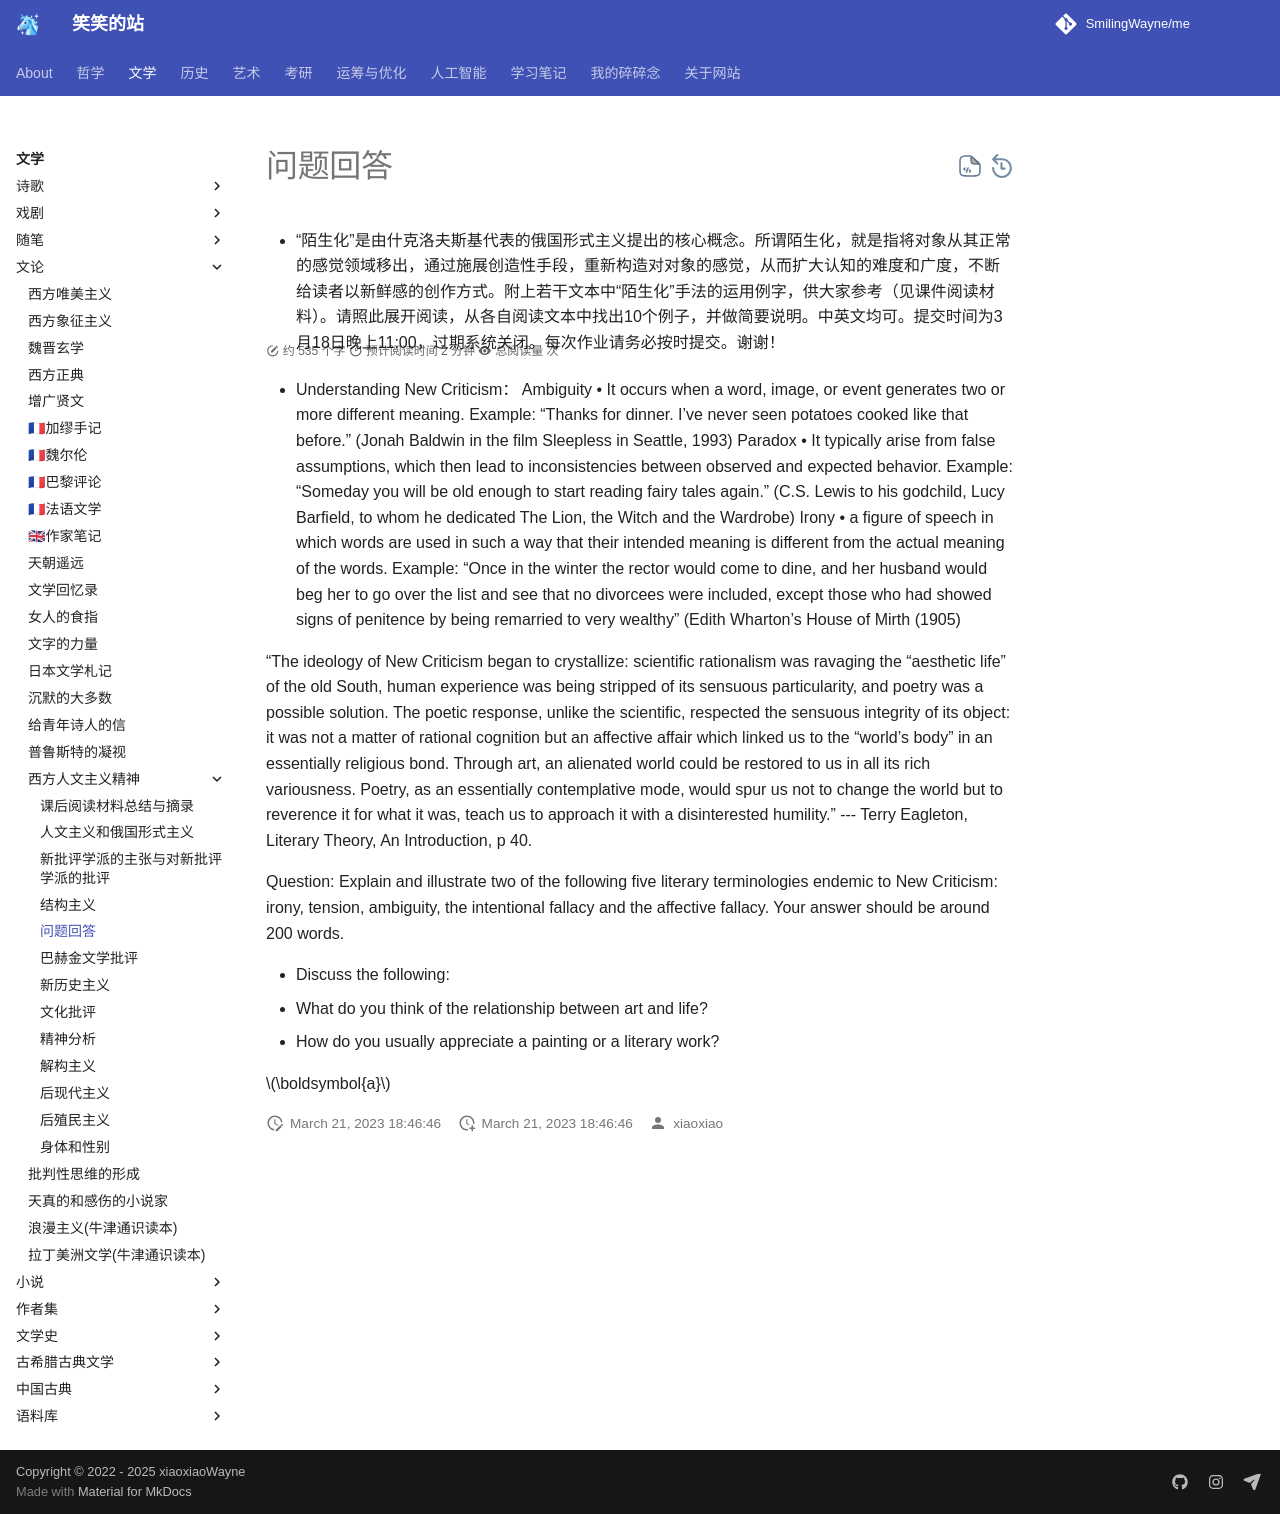

repository: SmilingWayne/me · page: Literature/Literacy/Western_humanist/Questions/index.html · generator: mkdocs

- “陌生化”是由什克洛夫斯基代表的俄国形式主义提出的核心概念。所谓陌生化，就是指将对象从其正常的感觉领域移出，通过施展创造性手段，重新构造对对象的感觉，从而扩大认知的难度和广度，不断给读者以新鲜感的创作方式。附上若干文本中“陌生化”手法的运用例字，供大家参考（见课件阅读材料）。请照此展开阅读，从各自阅读文本中找出10个例子，并做简要说明。中英文均可。提交时间为3月18日晚上11:00，过期系统关闭。每次作业请务必按时提交。谢谢！


- Understanding New Criticism：
Ambiguity • It occurs when a word, image, or event generates two or more different meaning.
Example: “Thanks for dinner. I’ve never seen potatoes cooked like that before.” (Jonah Baldwin in the film Sleepless in Seattle, 1993)
Paradox • It typically arise from false assumptions, which then lead to inconsistencies between observed and expected behavior.
Example: “Someday you will be old enough to start reading fairy tales again.” (C.S. Lewis to his godchild, Lucy Barfield, to whom he dedicated The Lion, the Witch and the Wardrobe)
Irony • a figure of speech in which words are used in such a way that their intended meaning is different from the actual meaning of the words.
Example: “Once in the winter the rector would come to dine, and her husband would beg her to go over the list and see that no divorcees were included, except those who had showed signs of penitence by being remarried to very wealthy” (Edith Wharton’s House of Mirth (1905)
 
“The ideology of New Criticism began to crystallize: scientific rationalism was ravaging the “aesthetic life” of the old South, human experience was being stripped of its sensuous particularity, and poetry was a possible solution. The poetic response, unlike the scientific, respected the sensuous integrity of its object: it was not a matter of rational cognition but an affective affair which linked us to the “world’s body” in an essentially religious bond. Through art, an alienated world could be restored to us in all its rich variousness. Poetry, as an essentially contemplative mode, would spur us not to change the world but to reverence it for what it was, teach us to approach it with a disinterested humility.” --- Terry Eagleton, Literary Theory, An Introduction, p 40.
 
Question: Explain and illustrate two of the following five literary terminologies endemic to New Criticism: irony, tension, ambiguity, the intentional fallacy and the affective fallacy. Your answer should be around 200 words. 

-     Discuss the following:
1. What do you think of the relationship between art and life?
2. How do you usually appreciate a painting or a literary work?

$\boldsymbol{a}$
